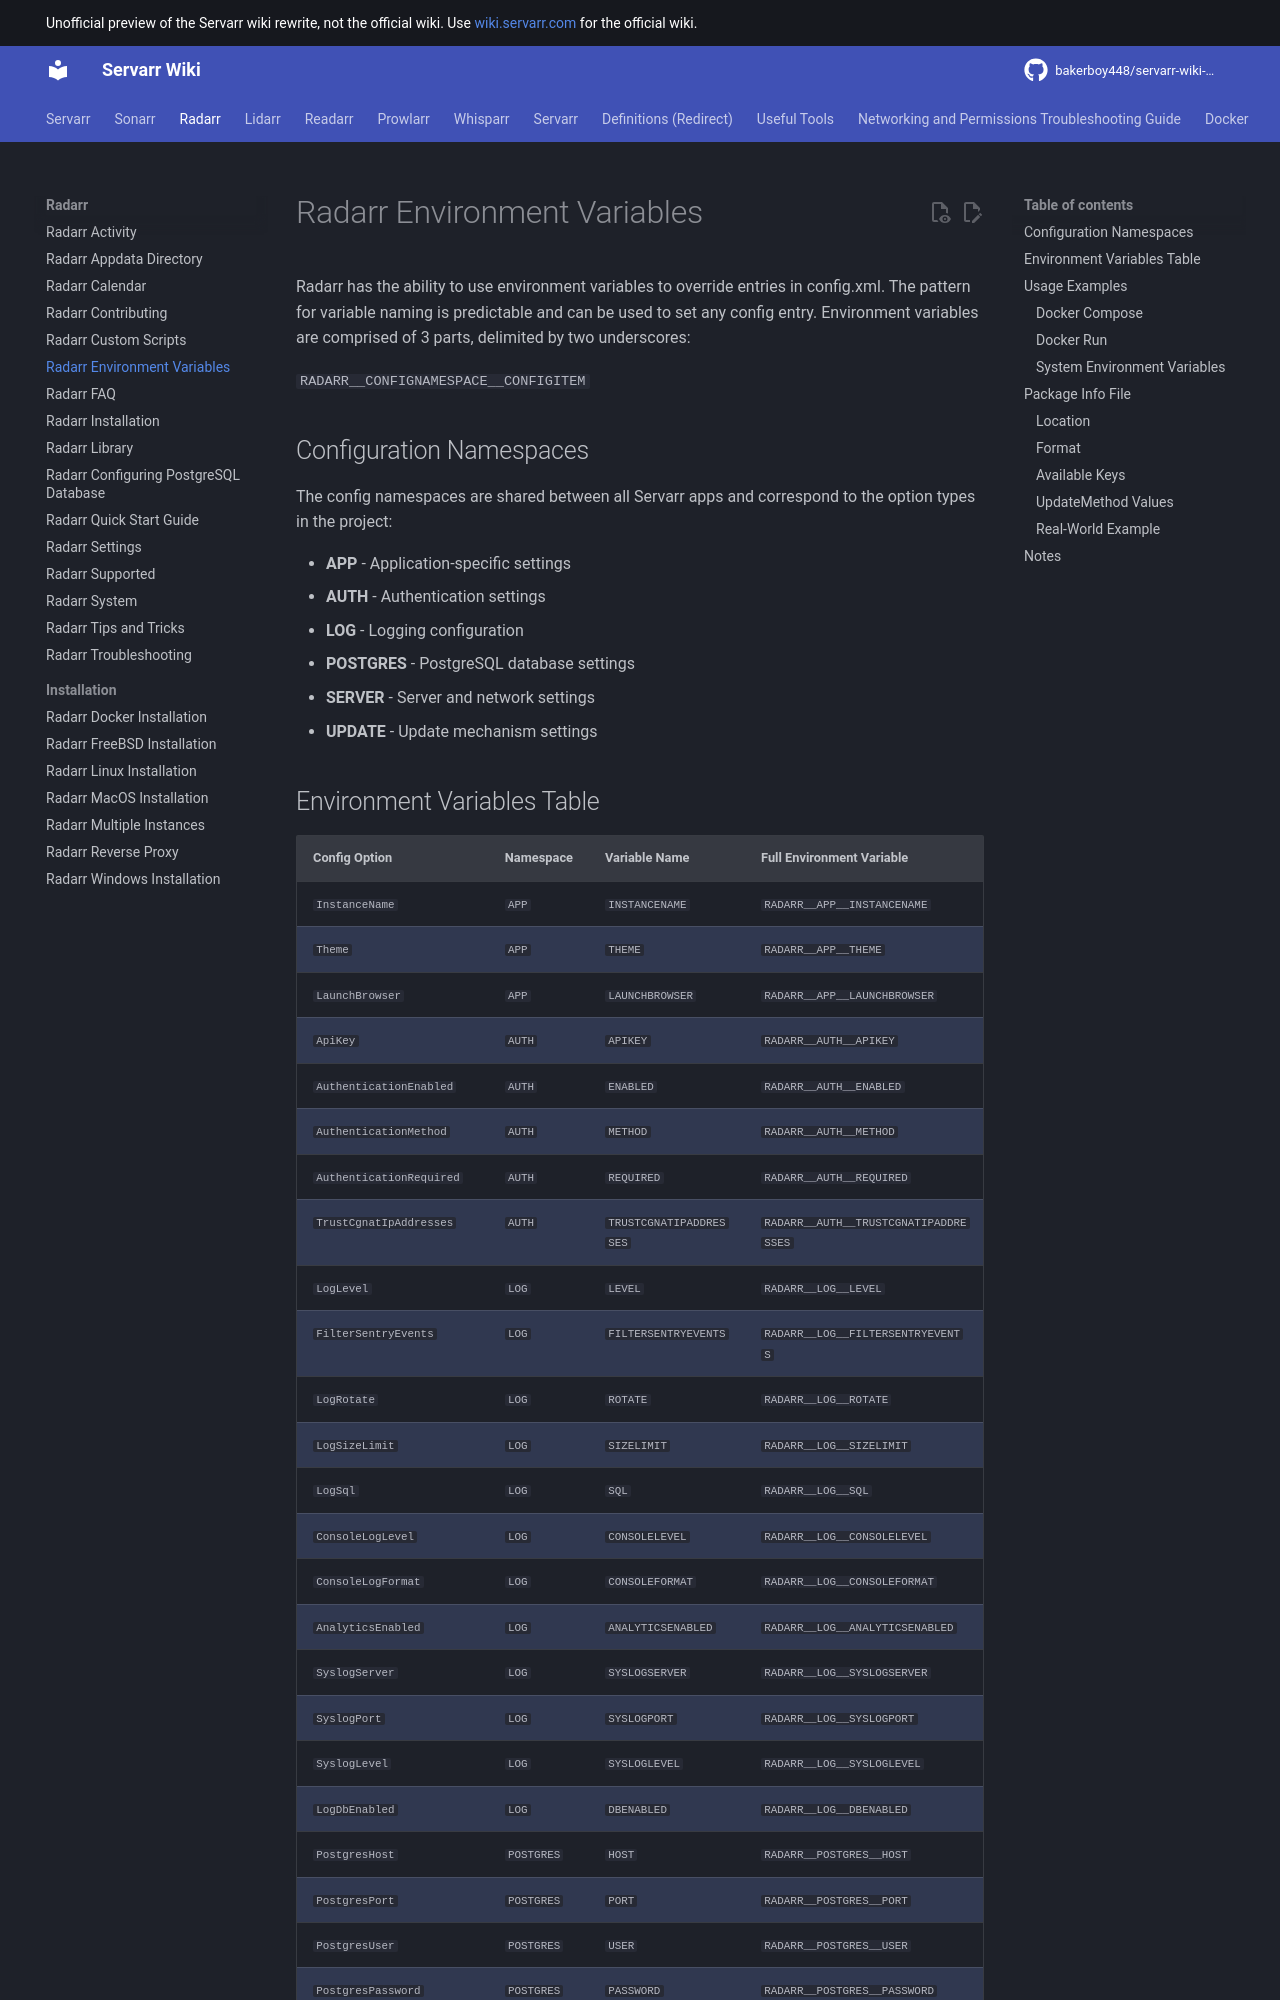

repository: bakerboy448/servarr-wiki-mkdocs · page: radarr/environment-variables/index.html · generator: mkdocs

---
title: Radarr Environment Variables
description: Complete guide to Radarr environment variables for configuration management including Docker, database, authentication, and server settings
tags:
  - radarr
  - docker
  - installation
  - configuration
  - postgres
  - environment-variables
---

# Radarr Environment Variables

Radarr has the ability to use environment variables to override entries in config.xml. The pattern for variable naming is predictable and can be used to set any config entry. Environment variables are comprised of 3 parts, delimited by two underscores:

`RADARR__CONFIGNAMESPACE__CONFIGITEM`

## Configuration Namespaces

The config namespaces are shared between all Servarr apps and correspond to the option types in the project:

- **APP** - Application-specific settings
- **AUTH** - Authentication settings
- **LOG** - Logging configuration
- **POSTGRES** - PostgreSQL database settings
- **SERVER** - Server and network settings
- **UPDATE** - Update mechanism settings
